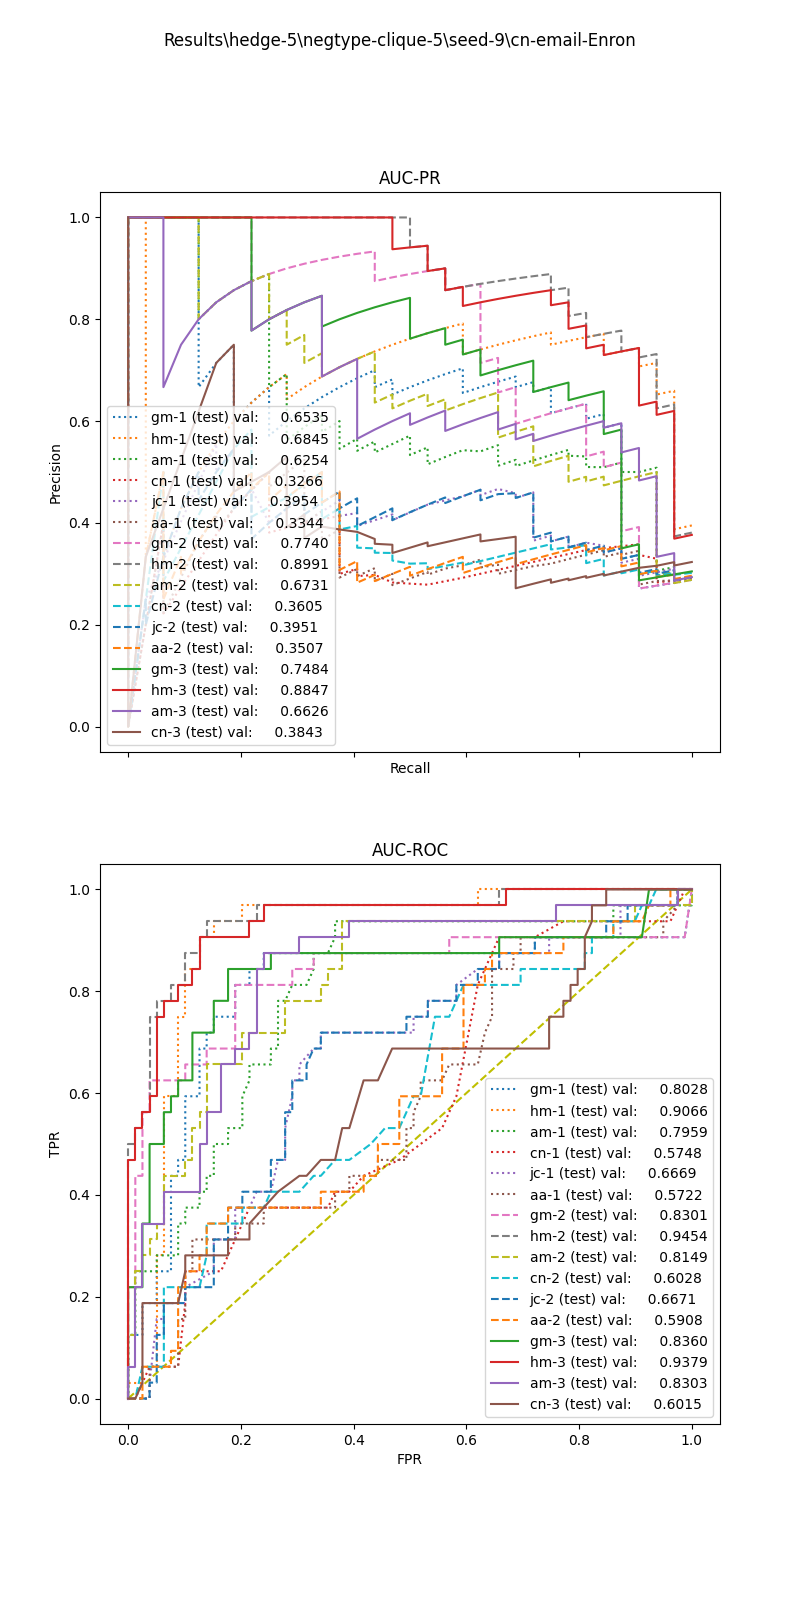

Values plotted in this chart, from the file beside it:
, input_dim1, pred_dim1, input_dim2, pred_dim2, input_dim3, pred_dim3, label
0, 8.756, 0.0, 0.2463, 0.0, 1.0, 0.0, 1.0
1, 8.976, 0.0, 0.9814, 0.0, 4.0, 0.0, 1.0
2, 4.805, 0.0, 0.3069, 0.0, 0.0, 0.0, 1.0
3, 5.274, 0.0, 1.158, 0.0, 4.0, 0.0, 1.0
4, 2.926, 0.0, 0.6407, 0.0, 2.0, 0.0, 1.0
5, 4.35, 0.0, 1.188, 0.0, 4.0, 0.0, 1.0
6, 4.35, 0.0, 1.188, 0.0, 4.0, 0.0, 1.0
7, 3.858, 0.0, 1.347, 0.0, 2.0, 0.0, 1.0
8, 4.326, 0.0, 1.259, 0.0, 4.0, 0.0, 1.0
9, 8.261, 0.0, 1.19, 0.0, 4.0, 0.0, 1.0
10, 5.416, 0.0, 1.173, 0.0, 4.0, 0.0, 1.0
11, 4.796, 0.0, 1.347, 0.0, 1.0, 0.0, 1.0
12, 4.35, 0.0, 1.23, 0.0, 4.0, 0.0, 1.0
13, 4.151, 0.0, 1.548, 0.0, 4.0, 0.0, 1.0
14, 2.93, 0.0, 0.0, 0.0, 0.0, 0.0, 1.0
15, 4.665, 0.0, 1.556, 0.0, 4.0, 0.0, 1.0
16, 6.096, 0.0, 1.274, 0.0, 0.0, 0.0, 1.0
17, 8.261, 0.0, 1.032, 0.0, 4.0, 0.0, 1.0
18, 4.341, 0.0, 1.372, 0.0, 4.0, 0.0, 1.0
19, 7.385, 0.0, 1.179, 0.0, 4.0, 0.0, 1.0
20, 7.424, 0.0, 1.968, 0.0, 0.0, 0.0, 1.0
21, 4.842, 0.0, 0.6859, 0.0, 0.0, 0.0, 1.0
22, 5.048, 0.0, 1.543, 0.0, 4.0, 0.0, 1.0
23, 4.31, 0.0, 0.3338, 0.0, 0.0, 0.0, 1.0
24, 11.72, 0.0, 0.9715, 0.0, 4.0, 0.0, 1.0
25, 8.969, 0.0, 1.013, 0.0, 4.0, 0.0, 1.0
26, 8.756, 0.0, 0.9865, 0.0, 4.0, 0.0, 1.0
27, 4.796, 0.0, 1.235, 0.0, 4.0, 0.0, 1.0
28, 11.72, 0.0, 1.011, 0.0, 0.0, 0.0, 1.0
29, 8.976, 0.0, 0.9913, 0.0, 4.0, 0.0, 1.0
30, 8.825, 0.0, 1.056, 0.0, 4.0, 0.0, 1.0
31, 2.908, 0.0, 1.499, 0.0, 4.0, 0.0, 0.0
32, 5.107, 0.0, 0.0, 0.0, 0.0, 0.0, 0.0
33, 4.289, 0.0, 0.6753, 0.0, 0.0, 0.0, 0.0
34, 4.196, 0.0, 1.384, 0.0, 4.0, 0.0, 0.0
35, 5.361, 0.0, 1.315, 0.0, 4.0, 0.0, 0.0
36, 10.33, 0.0, 0.2404, 0.0, 0.0, 0.0, 0.0
37, 5.412, 0.0, 1.096, 0.0, 4.0, 0.0, 0.0
38, 3.77, 0.0, 1.766, 0.0, 0.0, 0.0, 0.0
39, 12.38, 0.0, 0.0, 0.0, 0.0, 0.0, 0.0
40, 3.045, 0.0, 0.0, 0.0, 0.0, 0.0, 0.0
41, 4.035, 0.0, 1.262, 0.0, 4.0, 0.0, 0.0
42, 7.383, 0.0, 0.0, 0.0, 0.0, 0.0, 0.0
43, 2.978, 0.0, 1.516, 0.0, 0.0, 0.0, 0.0
44, 7.388, 0.0, 0.0, 0.0, 0.0, 0.0, 0.0
45, 7.393, 0.0, 0.0, 0.0, 0.0, 0.0, 0.0
46, 2.993, 0.0, 1.384, 0.0, 4.0, 0.0, 0.0
47, 8.119, 0.0, 1.126, 0.0, 4.0, 0.0, 0.0
48, 4.709, 0.0, 1.124, 0.0, 4.0, 0.0, 0.0
49, 3.685, 0.0, 1.497, 0.0, 4.0, 0.0, 0.0
50, 7.863, 0.0, 0.0, 0.0, 0.0, 0.0, 0.0
51, 9.724, 0.0, 0.0, 0.0, 0.0, 0.0, 0.0
52, 3.185, 0.0, 0.0, 0.0, 0.0, 0.0, 0.0
53, 2.926, 0.0, 0.6407, 0.0, 1.0, 0.0, 0.0
54, 2.926, 0.0, 0.0, 0.0, 0.0, 0.0, 0.0
55, 6.988, 0.0, 0.0, 0.0, 0.0, 0.0, 0.0
56, 3.819, 0.0, 0.0, 0.0, 0.0, 0.0, 0.0
57, 7.112, 0.0, 0.2675, 0.0, 0.0, 0.0, 0.0
58, 6.886, 0.0, 1.061, 0.0, 1.0, 0.0, 0.0
59, 4.756, 0.0, 1.149, 0.0, 4.0, 0.0, 0.0
... 51 more rows
